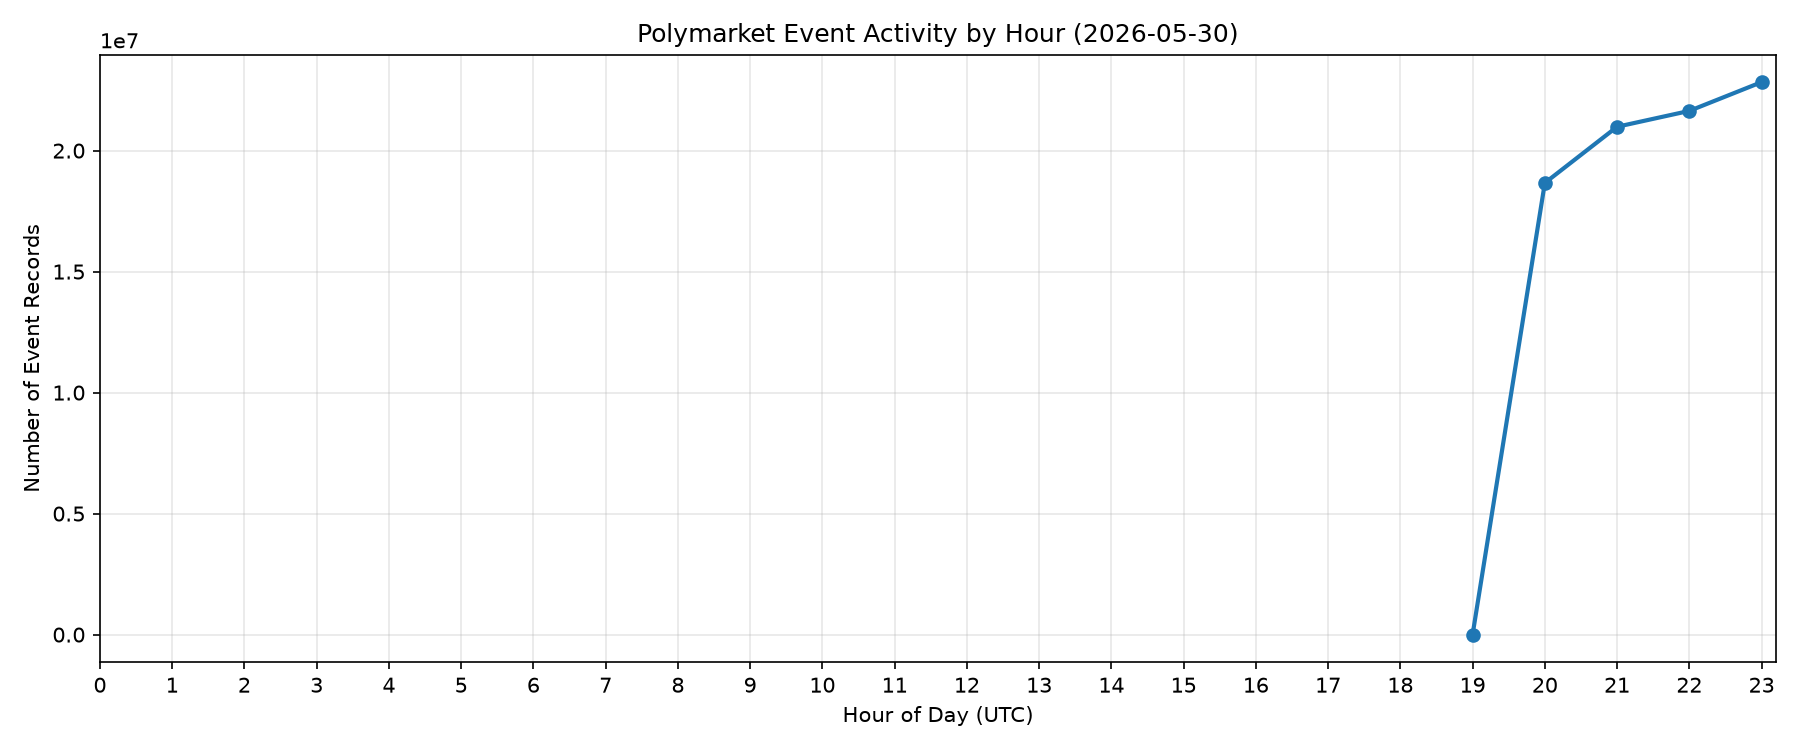

The table this chart was drawn from, first rows:
hour, timestamp, record_count
0, 2026-05-30 00:00:00+00:00, 
1, 2026-05-30 01:00:00+00:00, 
2, 2026-05-30 02:00:00+00:00, 
3, 2026-05-30 03:00:00+00:00, 
4, 2026-05-30 04:00:00+00:00, 
5, 2026-05-30 05:00:00+00:00, 
6, 2026-05-30 06:00:00+00:00, 
7, 2026-05-30 07:00:00+00:00, 
8, 2026-05-30 08:00:00+00:00, 
9, 2026-05-30 09:00:00+00:00, 
10, 2026-05-30 10:00:00+00:00, 
11, 2026-05-30 11:00:00+00:00, 
12, 2026-05-30 12:00:00+00:00, 
13, 2026-05-30 13:00:00+00:00, 
14, 2026-05-30 14:00:00+00:00, 
15, 2026-05-30 15:00:00+00:00, 
16, 2026-05-30 16:00:00+00:00, 
17, 2026-05-30 17:00:00+00:00, 
18, 2026-05-30 18:00:00+00:00, 
19, 2026-05-30 19:00:00+00:00, 0.0
20, 2026-05-30 20:00:00+00:00, 18665250
21, 2026-05-30 21:00:00+00:00, 20985641
22, 2026-05-30 22:00:00+00:00, 21641525
23, 2026-05-30 23:00:00+00:00, 22830596
